pico-8 play session: hold ← + tap ❎

[t = 2 s] hold ← ~2s, tap ❎ ~4×
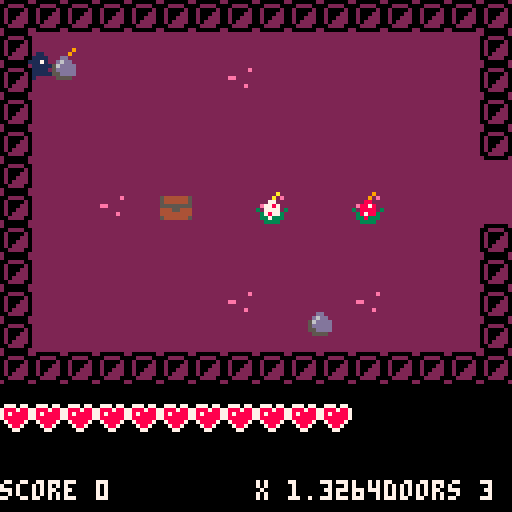
[t = 4 s] hold ← ~4s, tap ❎ ~7×
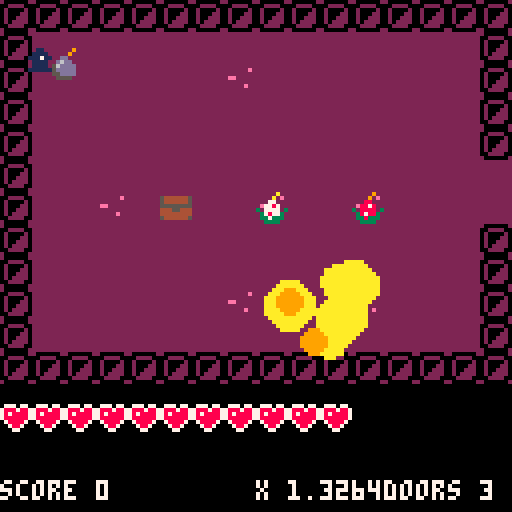
[t = 6 s] hold ← ~6s, tap ❎ ~10×
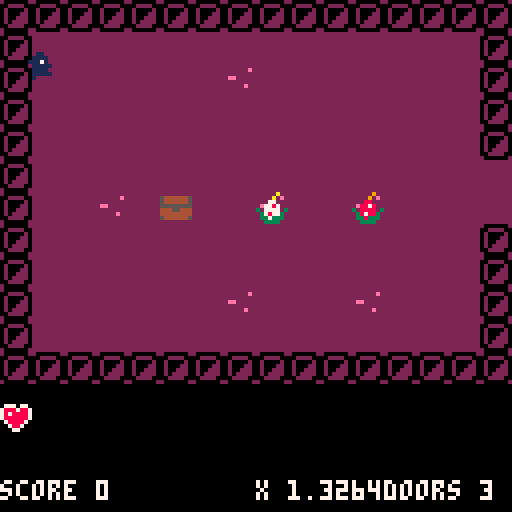
[t = 8 s] hold ← ~8s, tap ❎ ~14×
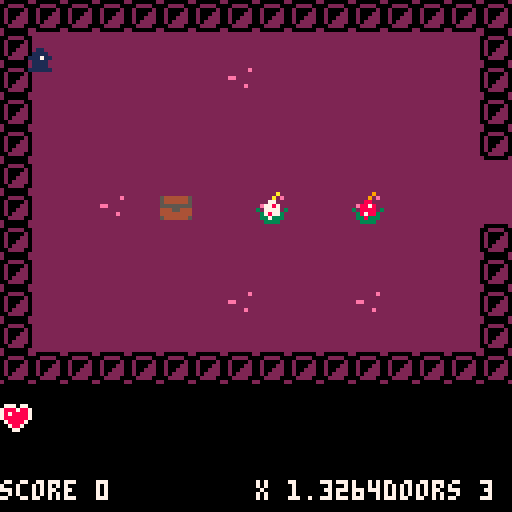

pico-8 cartridge
version 15
__lua__
-- funny game mechanics, have fun
-- by range

actor = {} 
explosions = {}
bombs = {}
traps = {}
doors = {}
monsters = {}
nb_bombs = 3
score = 0
first_time_traps = true
first_time_doors = true
first_time_monsters = true
deal_dmg_cmpt = 0

function make_actor(x, y)
 a={}
 a.x = x
 a.y = y
 a.dx = 0
 a.dy = 0
 a.spr = 16
 a.frame = 0
 a.t = 0
 a.inertia = 0.6
 a.bounce  = 1
 a.frames=2
 a.hp = 1
 a.value = 0
 
 a.w = 0.4
 a.h = 0.4
 
 add(actor,a)
 
 return a
end

function make_monster(x,y)
	monster = make_actor(x,y)
	monster.cmpt = 0
	monster.frames = 4
	monster.dmg = 1
	add(monsters,monster)
	
	return monster
end

function make_bomb(x,y)
	local b = make_actor(x,y)
	b.spr = 51
	b.inertia = 0.25
	b.timer = 45
	add(bombs,b)
	
	return b
end

function _init()
 pl = make_actor(2,2)
 pl.spr = 1
 pl.frames = 4
 pl.w = 0.3
 pl.h = 0.3
 pl.hp = 11
 
 local bomb = make_bomb(10,10)
 
end

-- for any given point on the
-- map, true if there is wall
-- there.

function solid(x, y)

 -- grab the cell value
 val=mget(x, y)
 
 -- check if flag 1 is set (the
 -- orange toggle button in the 
 -- sprite editor)
 return fget(val, 1)
 
end

-- solid_area
-- check if a rectangle overlaps
-- with any walls

--(this version only works for
--actors less than one tile big)

function solid_area(x,y,w,h)

 return 
  solid(x-w,y-h) or
  solid(x+w,y-h) or
  solid(x-w,y+h) or
  solid(x+w,y+h)
end

function contains(array,obj)
	for o in all(array) do
		if(obj == o) return true
	end
	return false
end

-- true if a will hit another
-- actor after moving dx,dy
function solid_actor(a, dx, dy)

 for a2 in all(actor) do
  if a2 != a then
   local x=(a.x+dx) - a2.x
   local y=(a.y+dy) - a2.y
   if ((abs(x) < (a.w+a2.w)) and
      (abs(y) < (a.h+a2.h)))
   then 
    
    if(a2 == pl) then
    	if(contains(monsters,a)) deal_dmg(a2,a.dmg)
    end
    -- moving together?
    -- this allows actors to
    -- overlap initially 
    -- without sticking together    
    if (dx != 0 and abs(x) <
        abs(a.x-a2.x)) then
     v=a.dx + a2.dy
     a.dx = v/2
     a2.dx = v/2
     return true 
    end
    
    if (dy != 0 and abs(y) <
        abs(a.y-a2.y)) then
     v=a.dy + a2.dy
     a.dy=v/2
     a2.dy=v/2
     return true 
    end
    
    --return true
    
   end
  end
 end
 return false
end


-- checks both walls and actors
function solid_a(a, dx, dy)
 if solid_area(a.x+dx,a.y+dy,
    a.w,a.h) then
    return true end
 return solid_actor(a, dx, dy) 
end

function move_actor(a)

 -- only move actor along x
 -- if the resulting position
 -- will not overlap with a wall
	if(dist(a.x,a.y,pl.x,pl.y)>16) return

 if not solid_a(a, a.dx, 0) 
 then
  a.x += a.dx
 else   
  -- otherwise bounce
  a.dx *= -a.bounce
  if(a == pl) sfx(2)
 end

 -- ditto for y

 if not solid_a(a, 0, a.dy) then
  a.y += a.dy
 else
  a.dy *= -a.bounce
  if(a == pl) sfx(2)
 end
 
 -- apply inertia
 -- set dx,dy to zero if you
 -- don't want inertia
 
 a.dx *= a.inertia
 a.dy *= a.inertia
 
 -- advance one frame every
 -- time actor moves 1/4 of
 -- a tile
 
 a.frame += abs(a.dx) * 4
 a.frame += abs(a.dy) * 4
 a.frame %= a.frames

 a.t += 1
 
 if(a.hp<=0) then
 	if(a == pl) then
 	 game_over()
  else
  	sfx(5)
  	score += a.value
  end
  del(actor,a)
 end
end

function game_over()
	_draw = game_over_draw
	_update = game_over_update
	sfx(6)
end

function victory()
	_draw = victory_draw
	_update = game_over_update
end

function sqr(nb)
	return nb*nb
end

function dist(x1,y1,x2,y2)
	return sqrt(sqr(x2-x1)+sqr(y2-y1))
end

function deal_dmg(a,nb)
	if(a != pl) a.hp -= nb
	if(deal_dmg_cmpt==0) then
	 a.hp-=nb
	 sfx(4)
	 deal_dmg_cmpt=10
	end
end

function make_explosion(x,y,nb)
	while (nb > 0) do
		explo = {}
		explo.x = x*8+(rnd(2)-1)*10
		explo.y = y*8+(rnd(2)-1)*10
		explo.r = 4+rnd(4)
		explo.c = 10
		add(explosions,explo)
		sfx(3)
		nb -= 1
		for a in all(actor) do
			if (dist(x,y,a.x,a.y)<2) then
				deal_dmg(a,10)
			end
		end
	end
end

function place_bomb(x,y)
	if(nb_bombs>0) then
		make_bomb(x,y)
		nb_bombs -= 1
	end	
end

function control_player(pl)

 -- how fast to accelerate
 accel = 0.1
 if (btn(0)) pl.dx -= accel 
 if (btn(1)) pl.dx += accel 
 if (btn(2)) pl.dy -= accel 
 if (btn(3)) pl.dy += accel
 if (btnp(4)) place_bomb(pl.x,pl.y) 

 -- play a sound if moving
 -- (every 4 ticks)
 
 if (abs(pl.dx)+abs(pl.dy) > 0.1
     and (pl.t%4) == 0) then
  sfx(1)
 end
 
end

function update_bombs()
	for b in all(bombs) do
		if(dist(b.x,b.y,pl.x,pl.y)<=16) then
			if(b.timer<=15) b.frame = 1
			if(b.timer<=0 or b.hp <= 0) then
			 make_explosion(b.x,b.y,10)
			 del(bombs,b)
			 del(actor,b)
			end
			b.timer -= 1
		end
	end
end

function activate_door(d)
	mset(d.x,d.y,mget(d.x,d.y)+32)
	mset(d.x+1,d.y,mget(d.x+1,d.y)+32)
	mset(d.x,d.y+1,mget(d.x,d.y+1)+32)
	mset(d.x+1,d.y+1,mget(d.x+1,d.y+1)+32)
end

function activate_trap(trap,actor)
	mset(trap.x,trap.y,trap.val+1)
	del(traps,trap)
	if(fget(trap.val,2)) then
		if (actor == pl) then
			nb_bombs+=1
			score += 10
			sfx(10)
		else
			add(traps,trap)
			mset(trap.x,trap.y,trap.val)
		end
	end
	if(fget(trap.val,3)) then
		local temp = {}
		local compt = 0
		for d in all(doors) do
			if(compt == 0) then
				temp = d
			else
				if(dist(d.x,d.y,trap.x,trap.y)
				<dist(temp.x,temp.y,trap.x,trap.y)) then
					temp = d
				end
			end
			compt += 1
		end
		activate_door(temp)
		del(doors,temp)
		sfx(7)
		score += 25
	end
	if(fget(trap.val,4)) then
		deal_dmg(actor,3)
		actor.dx *= -1
		actor.dy *= -1
	end
	if(fget(trap.val,5)) then
		actor.hp += 1
		if(actor == pl) sfx(8)
		score += 10
	end
	if(fget(trap.val,6)) then
		actor.hp += 3
		if(actor == pl) sfx(9)
		score += 10
	end
end

function update_traps()
	for r in all(traps) do
		if(dist(r.x,r.y,pl.x,pl.y)<=4) then
			for a in all(actor) do
				if(dist(a.x,a.y,r.x+0.5,r.y+0.5) <= 0.75) then
				
					activate_trap(r,a)
				end
			end
		end
	end
end

function control_monster(m)
	if(dist(m.x,m.y,pl.x,pl.y)>16) return
	if(m.spr == 33) then
		if(m.cmpt == 0) angle2 = flr(rnd(2))*0.5+0.25
		m.dx = 0.05*cos(angle2)
		m.dy = 0.05*sin(angle2)
		m.cmpt =(m.cmpt+1)%15
	end
	if(m.spr == 17) then
		if(m.cmpt == 0) angle3 = flr(rnd(2))*0.5
		m.dx = 0.05*cos(angle3)
		m.dy = 0.05*sin(angle3)
		m.cmpt =(m.cmpt+1)%15
	end
	if(dist(m.x,m.y,pl.x,pl.y)<3) then
		local angle = atan2(pl.x-m.x,pl.y-m.y)
		m.dx = 0.1*cos(angle)
		m.dy = 0.1*sin(angle)
	end
end

function _update()
 control_player(pl)
 foreach(monsters, control_monster)
 foreach(actor, move_actor)
 update_bombs()
 update_traps()
 if(deal_dmg_cmpt>0)deal_dmg_cmpt-=1
	if(pl.y>35)victory()
end

function game_over_update()
end

function draw_actor(a)
 local sx = (a.x * 8) - 4
 local sy = (a.y * 8) - 4
 spr(a.spr + a.frame, sx, sy)
end

function draw_ui()
	rectfill(
 	0+flr(pl.x/16)*128,
 	96+flr(pl.y/12)*96,
 	128+flr(pl.x/16)*128,
 	128+flr(pl.y/12)*96,
 	0)	
 
 for i = 1,pl.hp do
 	spr(16,flr(pl.x/16)*128+8*(i-1),
 					flr(pl.y/12)*96+100)
 end
 
 for i = 1,nb_bombs do
 	spr(51,flr(pl.x/16)*128+128-8*i,
 					flr(pl.y/12)*96+108)			
 end
 print("score "..score,
 	0+flr(pl.x/16)*128,
 	120+flr(pl.y/12)*96,7)
 print("x "..pl.x,
 	64+flr(pl.x/16)*128,
 	120+flr(pl.y/12)*96,7)
 print("doors "..#doors,
 	96+flr(pl.x/16)*128,
 	120+flr(pl.y/12)*96,7)
end

function draw_explosions()
	for e in all(explosions) do
		circfill(e.x,e.y,e.r,e.c)
		e.r -= 1
		if(e.r < 4) e.c = 9
		if(e.r < 2) e.c = 8
		if(e.r <= 0) del(explosions,e)
	end
end

function make_trap(x,y,val)
	local trap = {}
	trap.x = x
	trap.y = y
	trap.val = val
	
	return trap
end

function make_door(x,y)
	local door = {}
	door.x = x
	door.y = y
	
	return door
end

function find_traps()
	
	if(first_time_traps == true) then
		for i=0,64*2 do
			for j=0,36 do
				val = mget(i,j)
				if (fget(val,0) == true) then
					
					temp = make_trap(i,j,val)
					add(traps,temp)
				end
			end
		end
	end
	
	first_time_traps = false
end

function find_doors()
	if(first_time_doors == true) then
		for i=0,64*2 do
			for j=0,36 do
				val = mget(i,j)
				if (fget(val,7) == true) then
					
					temp = make_door(i,j)
					add(doors,temp)
				end
			end
		end
	end
	
	first_time_doors = false
end

function find_monsters()
	if(first_time_monsters == true) then
		for i=0,64*2 do
			for j=0,36 do
				val = mget(i,j)
				if (val == 17) then
					local monster = make_monster(i,j)
					monster.spr = val
					monster.value = 100
					mset(i,j,mget(i-1,j))
				end
				if (val == 33) then
					local monster = make_monster(i,j)
					monster.spr = val
					monster.value = 200
					monster.dmg = 2
					mset(i,j,mget(i-1,j))
				end
				if (val == 65) then
					local monster = make_monster(i,j)
					monster.spr = val
					monster.value = 300
					monster.dmg = 3
					mset(i,j,mget(i-1,j))
				end				
				if (val == 81) then
					local monster = make_monster(i,j)
					monster.spr = val
					monster.value = 400
					monster.dmg = 4
					mset(i,j,mget(i-1,j))
				end
			end
		end
	end
	
	first_time_monsters = false
end

function _draw()
 cls()
 difx = flr(pl.x/16)
 dify = flr(pl.y/12)
 
 camera(
 difx*128,
 dify*96)
 
 map(
 difx*16,
 dify*12,
 difx*128,
 dify*96,
 16,12)
 
 foreach(actor,draw_actor)
 draw_explosions()
 draw_ui()
 find_traps()
 find_doors()
 find_monsters()
end

function game_over_draw()
	cls()
	camera(0,0)
	print("game over",45,60,7)
	print("score "..score,45,68,7)
end

function victory_draw()
	cls()
	camera(0,0)
	print("victory !",45,60,7)
	print("score "..score,45,68,7)
end
__gfx__
0000000000000000000000000001100000000000222222222222222222666662200000020222222002222220200000020ee2e2220ee2e2220ee2e2220ee2e222
000000000001100000011000001111000001100022222222222222e226666666002222002200002220222200020000220eee22220eee22220000000000000002
00000000001111000011110001117110001111002222222222222222666666660200002020222202220000000020022202e2222002e2222000e22020020e2200
0000000000117100011171000011110000117110222222222ee222226666660002000220202220022202220000002022000000000000000000202022ee020200
000000000111111000111110001111000111110022222222222222225666606602002220202200022202220000022022e222000000000ee2e022200000022202
00000000001111000011110001111110001111002222222222222e2255555066020222202020000222022000002002222220022222200eee200000220200000e
00000000001111000011111000000000011111002222222222222222055500550022220022000022200000200222220222202200002202e22020202e020e0202
00000000001001000010000000000000000001002222222222222222205500522000000202222220000000022222222000002002e0020000002000e00e000200
00000000035333000000000000353330000000002222222222222222222222220ee2e2220000000222222222262222620ee0202e2202022200220e20e220e202
07770770530383000035333305303830003533332222222000220000002222220eee22220000200222022220260222600ee020e222020222000e022022202002
788878873500000003550383035000000355038322220001110011111102222202e2222000000022200222002002220002e020222e020220020e022002202020
7878888733000000033000000330000003300000222011111c1111111c1002220000000022222222222222222222622200002022e2020000000e022e02202000
7888888703535350005353500053535000535350220111111111111111111022e2220ee2000200002222202222226022e220202e22020ee2e02202e202e0e202
078888700000053000000033500000330000003322111c1111111c1111111c2222220eee200200002222002226220062222020e222020eee202000200e00020e
0078870000000350535303530300035353000353221111111111111111111102222002e2002200002202222026022260222020222e0202e220202020e20e0202
00077000535353305003533000535330005353302011111111111111111111100000000022222222200222002002220000002022e20200000020e02022020200
0000000000080000000800000008000000080000221111111111111111111112202220220200020022222922222222220ee2e2220ee2e2220ee2e2220ee2e222
0000000000088000000880000008800000088000201111c1111111c1111111c20000000022222222222292e2222222e20eee22220eee22220000000000000002
00000000008788000087880000878800008788002111111111111111111111122220222000020002222882222222222202e2222002e2222000e22020020e2200
0000000008888780088887800888878008888780221111111c1111111c11111200000000222222222e8878222ee32222000000000000000000202022ee020200
000000008788888887888888878888888788888820111111111111111111111220222022020002003288882332233223e222000000000ee2e022200000022202
00000000088a7a80088a7a80088a7a80088a7a8021111c1111111c1111111c22000000002222222223878832232232322220022222200eee200000000000000e
00000000007777000077770700777700707777002111111111111111111111022220222000020002233833322333333222202200002202e220202000000e0202
00000000077007700770007007700770070007702111111111111111111111120000000022222222223333222233332200002000000200000020000000000200
0000000000bbbb0000bbbb000000009000000000211111111111111111111112222222225555555522222a22222222220ee0200000020222002200000000e202
000000000bbbbbb00bbbbbb00000090000000000211111c1111111c1111111c254444445500000052222a2e2222222e20ee0200000020222000e000000002002
000000003bbbbbbb3bbbbbbb000dd000000dd0002111111111111111111111225444444550000005222772222222222202e0200000020220020e000000002020
000000003abababa3bababab00d6dd0000d6dd00221111111c1111111c11112255555555500000052e7787222ee322220000200000020000000e000000002000
000000003abababa3bababab056dddd0056dddd022111111111111111111222244455444444554443277772332233223e220200000020ee2e02200000000e202
0000000033bbbbbb33bbbbbb05ddddd005ddddd022211c1111111c1111112222444444444444444423787732232232322220200000020eee202000000000020e
00000000033bbbb0033bbbb0055dddd0055dddd02222211112111112211222225444444554444445233733322333333222202000000202e220202000000e0202
00000000003333000033330000555500005555002222222222222222222222222222222222222222223333222233332200002000000200000020e00000020200
0000000000000000000000005555555555555555ffffffffffffffffffa9999ff444444f4ffffff44ffffff4f444444f4444444f4444444f499f9fff499f9fff
0000000054444445544444455747474557474745ffffffffffffff4ffaaa999944ffff44ff4444fff4ffff444f4444ff4444f44f4444f44f444444444444444f
0000000054444445544444455444444554448885ffffffffffffffff999aaa994f4444f4f4ffff4fff44444444f44fff444444ff444444ff449ff4f44f49ff44
000000005444444554744475d478887dd478887dfffffffff44fffffa999aa004f444ff4f4fff44fff4fff444444f4ffffffffffffffffff44f4f4ff994f4f44
0000000055555555575888555555888555555555ffffffffffffffff4a9990994f44fff4f4ff444fff4fff44444ff4ff444f4444444f444494fff444444fff4f
0000000054444445544484455444444554444445fffffffffffff4ff444440a94f4ffff4f4f4444fff4ff44444f44ffff44f4444444f4444f44444ff4f444449
0000000055555555555555555555555555555555ffffffffffffffff0444004444ffff44ff4444fff44444f44fffff4f44ff44ffff444444f4f4f4f94f494f4f
0000000000000000000000000000000000000000fffffffffffffffff044004ff444444f4ffffff44444444ffffffff4ffff4ff44ff4ffff44f4449449444f44
0000000000337300033073000033730000330730ffffffffffffffffffffffff499f9fff4444444ffffffffff6ffff6f44444f44f4f4444f44ff49f49ff49f4f
0000000000373300037033000037330000370330fffffff000ff000000ffffff4999ffff4444f44fff4ffff4f64fff6444444f4f44f4f44f44494ff4fff4f44f
0000000000337300033073000033730000330730ffff000444004444440fffff4f9ffff4444444fff44fff44f44fff4444444ff444f444ff4f494ff44ff4f4f4
0000000000373300037033000037330000370330fff044444944444449400fff44444444ffffffffffffffffffff6fffffff4f4444f4ffff44494ff94ff4f444
0000000003333330033333333333333333333330ff04444444444444444440ff9fff499f444f4444fffff4ffffff64ff444f4f444ff4444494ff4f9f4f949f4f
0000000033333833333338300333383003333833ff44494444444944444449ffffff4999f44f4444ffff44fff6ff446ff44f4f44f4f44444f4f444f449444f49
0000000003333330033333300333333003333330ff444444444444444444440ffff44f9f44ff4444ff4ffff4f64fff6444ff4f4f44f44444f4f4f4f49f494f4f
0000000003000030300000303000000303000003f0444444444444444444444044444444fffffffff44fff44f44fff44ffff4ff444f4ffff44f494f4ff4f4f44
0000000004000040040000000400004000000040ff444444444444444444444ff4fff4ff4f444f44fffff9ffffffffff4444444f4444444f499f9fff499f9fff
0000000040000004400000444000000444000004f0444494444444944444449f44444444ffffffffffff9fffffffffff4444f44f4444f44f444444444444444f
0000000040400404404004044040040440400404f4444444444444444444444ffff4fff4444f444ffff88fffffffffff444444ff444444ff449ff4f44f49ff44
0000000044400444444004444440044444000444ff444444494444444944444f44444444ffffffffff8878fffff3ffffffffffffffffffff44f4f4ff994f4f44
0000000044000044440000444400004444000044f0444444444444444444444ff4fff4ff4f444f443f8888f33ff33ff3444f4444444f444494fff444444fff4f
0000000040484804404848044048480440484804f444494444444944444449ff44444444fffffffff387883ff3ff3f3ff44f4444444f4444f444440000444449
0000000004444440044444400444444004444440f4444444444444444444440ffff4fff4444f444ff338333ff333333f44ff44ffff444444f4f4f40000494f4f
0000000004000040040000044000000440000040f4444444444444444444444f44444444ffffffffff3333ffff3333ffffff4ff00ff4ffff44f4440000444f44
0000000000000000000000000000000000000000f4444444444444444444444fffffffff55555555fffffaffffffffff44444f0000f4444f44ff400000049f4f
0000000000000000000000000000000000000000f4444494444444944444449f5444444550000005ffffafffffffffff44444f0000f4f44f444940000004f44f
0000000000000000000000000000000000000000f444444444444444444444ff5444444550000005fff77fffffffffff44444f0000f444ff4f4940000004f4f4
0000000000000000000000000000000000000000ff44444449444444494444ff5555555550000005ff7787fffff3ffffffff4f0000f4ffff444940000004f444
0000000000000000000000000000000000000000ff444444444444444444ffff44455444444554443f7777f33ff33ff3444f4f0000f4444494ff400000049f4f
0000000000000000000000000000000000000000fff44944444449444444ffff4444444444444444f378773ff3ff3f3ff44f4f0000f44444f4f4440000444f49
0000000000000000000000000000000000000000fffff4444f44444ff44fffff5444444554444445f337333ff333333f44ff4f0000f44444f4f4f40000494f4f
0000000000000000000000000000000000000000ffffffffffffffffffffffffffffffffffffffffff3333ffff3333ffffff4f0000f4ffff44f49400004f4f44
80505050505050505050505050505080805050505050505050505050505050808050505050506050505050505050508080505050505011505050505050505080
84545454548754545454545454545454545454545454545454545454155454545454545454545454745454541554548494969696969696969696969696969694
80505050505050506050505050505080805050505050506050505050505050808050505050505050505050506050508080505050505050505060505050505080
84545454545454545454545454545454545454545454545454545454545454545454545454545454545454545454548494969696969696969696969696969694
80505050505050505050505050505080805050505050505050505050505050808050505050505050505050505050508080505050505050505050505050505080
84545454545454545454545454545454545454545454545454545454545454545454545454545454545454545454548494969696969696969696969696969694
80808080808080808080808080808080808080808080808080808080808080808080808080808080808080808080808080808080808080808080808080808080
84848484848484848484848484848484848484848484848484848484848484848484848484848484848484848484848494949494949494969694949494949494
__gff__
0000000000000002020209008202820200000000000202020202110002020202000000000002020200002100000000000000000000020202050041000000000000000000000000020202090082028202000000000002020202021100020202020000000000020202000021000000820200000000000202020500410000000202
0000000000000002020209008202820200000000000202020202110002020202000000000002020200002100820282020000000000020202050041000202020200000000000000000000000000000000000000000000000000000000000000000000000000000000000000000000000000000000000000000000000000000000
__map__
0808080808080808080808080808080808080808080808080808080808080808090909090909090909090909090909090909090909090909090909090909090948484848484848484848484848484848484848484848484848484848484848484848484848484848484848484848484849494949494949494949494949494949
0805050505050505050505050505050808050505050505050505050505050508091919191919191919191919191919090919191919191919191919191919190948454545454545454545454545454545454545454545454545454545454545454545454545454545454545454545454849595959595959595959595959595949
0805050505050506050505050505050808050505050505050505050505050508091919191919191919191919191919090919191919191919191919191919190948454545454545454545454545454545454545454545454545454545454545454545454545454545454545454545454849595959595959595959595959595949
0805050505050505050505050505050808050505050506060505050505050508092929292929292929292929292929191929292929292929292929292929291948454545454545454545454545454545454545454545454545454545454545474545454545454545454545454545454849696969696969696969696969696949
0805050505050505050505050505050808050505050505050505050605050508092929292929292929292929292129191929292929292929291a2929292929194845457a454541454545454545454545454745454545454545454545454545454545454545454545454545454545454849696969696969696969696969696949
08050505050505050505050505050505050505050505051a0505050505050508092929382929292929212929292929291a29292929292129291a29292929292945454545454545454545454545454545454545454545454545454545454545454545454551454545454545454545454849696969696969696969696969696949
08050506053805053a05052a050505050505050505060505050505050505050809292929292929112929292929292929292929291a292929291a2929292929294545454545454547454545454551454545454545454545454547454547454545454545454545456a454545455145454849696945696969696969696969696949
080505050505050505050505050505080805050505050505050505050505050809292929292929292929292929212909092929291a292929292929292929290948454545454545454545454545454545454545454545454545454545454545454545454545454545454545454545454849694578456969696969696969696949
080505050505050505050505050505080805050505050505050505060505050809292929292929292929292929292909092921291a29292929292921292929094845457a45454545454545454545454545454545454545454545454545514545454545454545454545454545454545484969694569457a696969696969696949
0805050505050506050505060505050808050505050505050505050505050508092929292911292929291129292929090929292929292929292929292929290948454545454545454551454545454545454551454545454545454545454545454545454545454551454545454545454849696969696969456969696969696949
0805050505050505050505050505050808050505050505280505050505050508092929292929292929292929292929090929292929292929292929292929290948454545454545454545454545454545454545454545454545454545454545454545454545454545454545454545454849696969696969456969696969696949
080808080808080808080808080808080808080808080805050808080808080809090909090909292909090909090909090909090909090909090909090909094845454545454545454545454545456a454545454545454545454545454545484848484848484848484848484848484849494949494949454549494949494949
09090909090909090909090909090909080808080808080505080808080808080818181818180800000818181818180808080808080808080808080808080808484545454545454545454545454545454545454545454545454545454545454849494949494949494949494949494949494949494949494c4d49494949494949
09191919191919191919191919191909080505050505050505050505050505080818181818180800000818181818180808050505050505050505050505050508484545454545454545454545454545454545454545454545514545454545454849595959595959595959595959595949495959595959595c5d59595959595949
0919191919191919191919191919190908050505050505050505050505050508080505282806180e0f182805280505080805050505050506050505050505050848454545454551454545454545454545454545454545454545454545454545484959595959595959595959595959594949595959595959456959595959595949
0929292929292929292929292929290908050505050505052805050505050508080505052828181e1f180528050505080805050521050505050521050505050848454545454545454545454545454545455145454545454545454545457845585969696969696969696969696969695959696969696969454569696969696949
09291a1a1a1a1a1a1a1a1a1a1a1a290908050505050605050505050505050508080505050505282828282805050505080805050505050511050505050505050848454545454545474545454545454545454545454545454545454545454545585969696969696969696969696969695959696951454545454545454569696949
09292929291a293a291a2929291a290908050505050505050505052805050528050528280605282828050506050505050505050505050505050505050505050848454545454545454545454545454545454555565745454545454545686868686969696969696969696969696969696969696945454545454551454545696949
091a1a1a2929291a2929291a291a29090805050505050505050605050505050505052805052805050505050505050505050505050505050505060505050a050848454545454545454555574555565745475566767745454545454545456868686969696969696969696969696969696969474545454545454545454545456949
091a1a1a1a1a1a1a1a1a1a1a291a290908050505050505280505050505050508080505050505050505050605050505080805050506050505050505050505050848454545454545454565665666666656566677454545454545454545454545484969696969696969696969696969694949454545454578454545454545696949
09292929292929292929291a291a3809080505050505050505050505052a0508080505050505050505050505050505080805050505050505050505060505050848454545454545454575766666666666666745454545454545454545684545484969696969696969696969696969694949696945454545454545456969696949
09291a1a1a1a1a1a1a1a291a291a3809080505052a05050505050505050505080805050506050505050505050505050808050505050505110505050505050508484545454545454545454575666666666666565745454545454545454545454849696969696969696969696969696949496969694569696a6945456969696949
0929292929292929291a2929291a380908050505050505050505050505050508080505050505050505050505050505080805050505050505050505050505050848454545454545454551454575666666666666674545514545456a45454545484969696969696969696969696969694949696969696969456969696969696949
0909090909090929290909090909090908080808080808052808080808080808080808080808080505080808080808080808080808080808080808080808080848454545454545454545454545756666666676774545454545454545454545484949494949494949494949494949494949494949494949694549494949494949
081818181818180c0d1818181818180808080808080808050508080808080808080808080808080505080808080808080808080808080808080808080808080848454545454545454545454545456566667745454545454545454545454545484848484848484848484848484848484849494949494949454549494949494949
081818181818181c1d1818181818180808050505050505050505050505050508080505050505050505050505050505080805050505050505050505050505050848454545454545454545454545456566774545454545454545454545454545585858585858585858585858585858584849595959595959454559595959595949
0805050505282828282805050505050808050505050505280505050505050508080505050505050505050506050505080805050505050505050506050505050848454545514545454545454745556667454545454545454545454545454545585858585858585858585858585858584849595959595959454559595959595949
0805050505052828282828050505051818050505050605050505050505050508080505050521050505050505052a05080805050505050505110505050505050848454545454545454545454545757677454545514545454545454545454545454545454545454545454545454545454849696969696945454545696969696949
08050505060a05282828050505050518180505050505050505050505050506080805050505050505060505050505050808050505050505050505050505050508484545454545454545454545454545454545454545454545454545454545454545454545454545454545454545784548496969696969456a4569696969696949
0805050505050505052828282806282828280505050528050505050505050505050505050605050505050505050505050505050605050505050505050505050848454545454545454545454545454545454545454545514545454545454545454545454545454545454545454545454849696969694569456969456969696949
0805050528280505050528280528282828050528050505050506050505050505050505050505050505050505050505050505050505050505050505060538050848454545454545457a45454545454545455145454545454545454545454545454545454545454545454545454545454849696969696969694569696969696949
08050505050505050505050505050508080505050505050505050505050505080805050505050505052105050505050808050505050505050505050505050508484545454545454545454545474545454545454545454545456a454545454545784545454545454545454545454545484969696969694a696969696969696949
